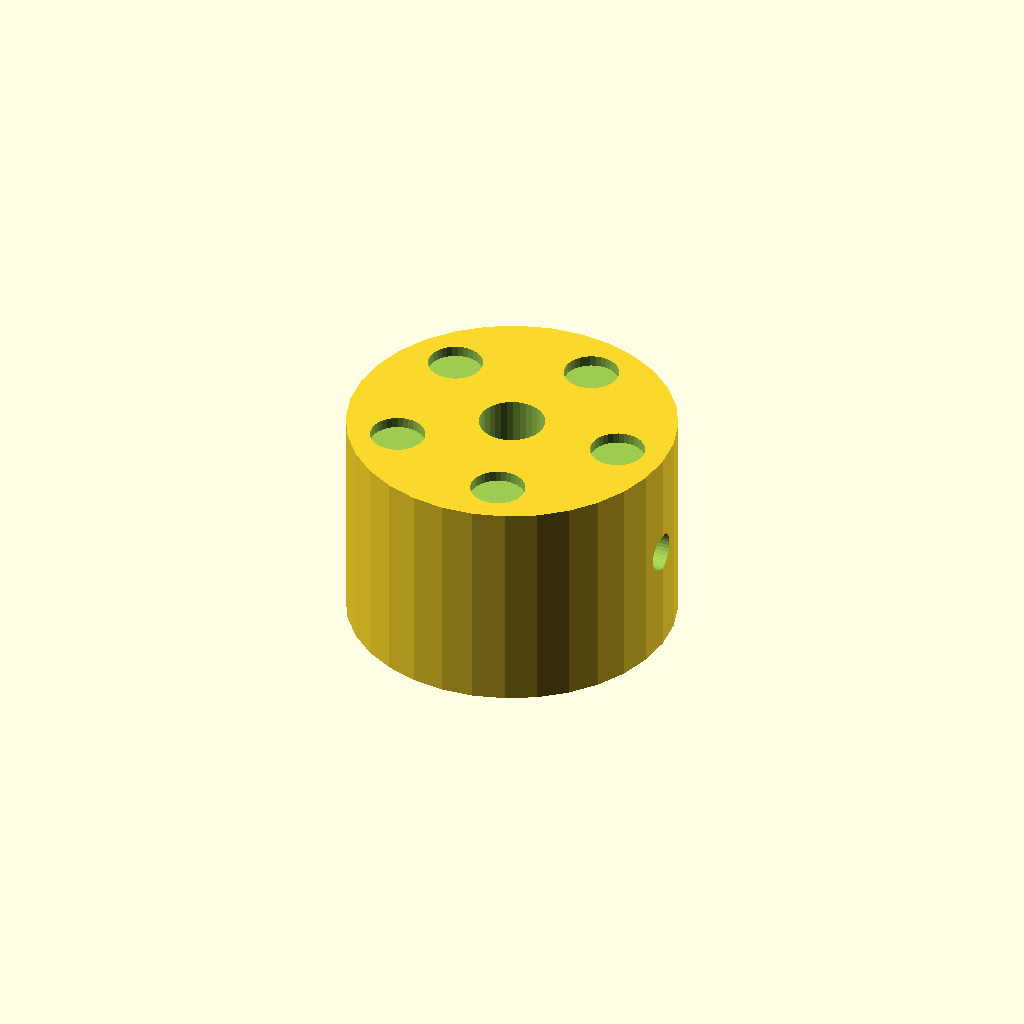
Cell 1: rendered with the file's own defaults.
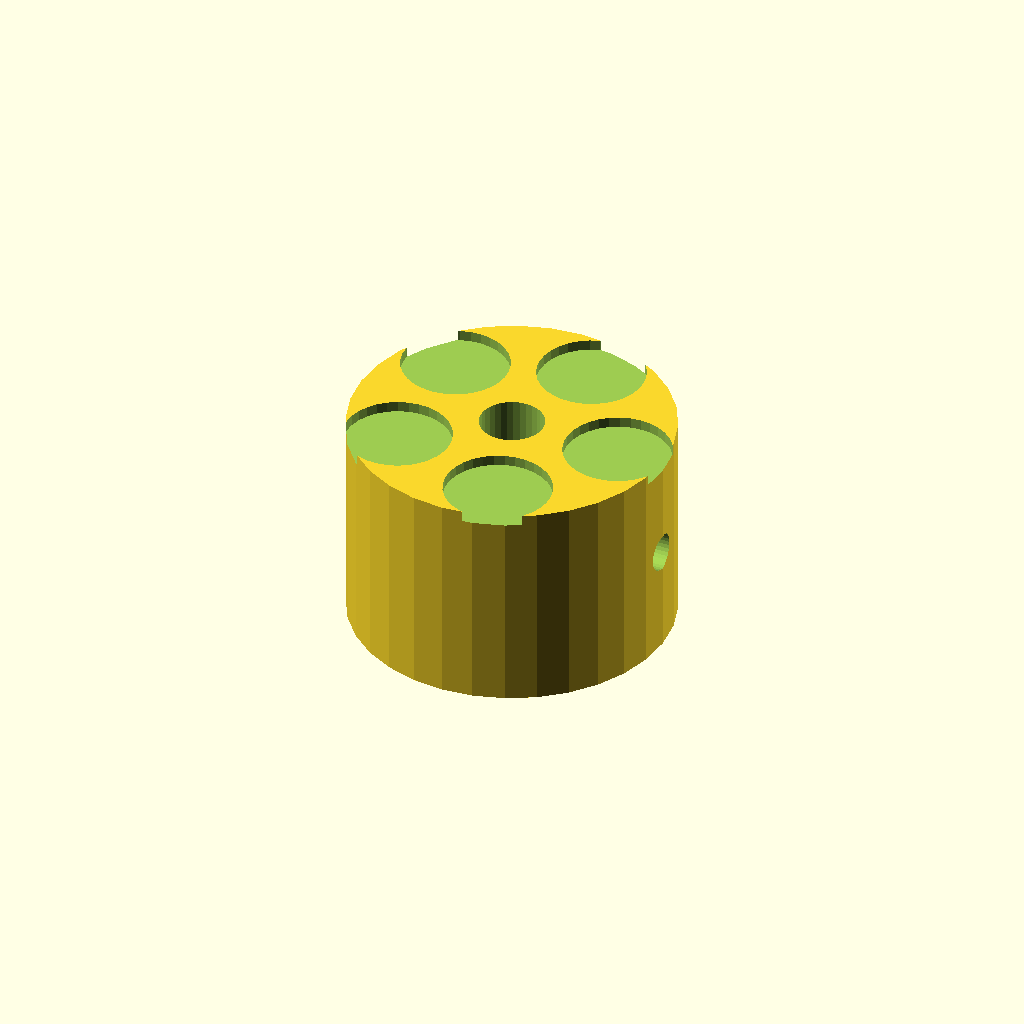
Cell 2: dimp_d = 10 (everything else at default).
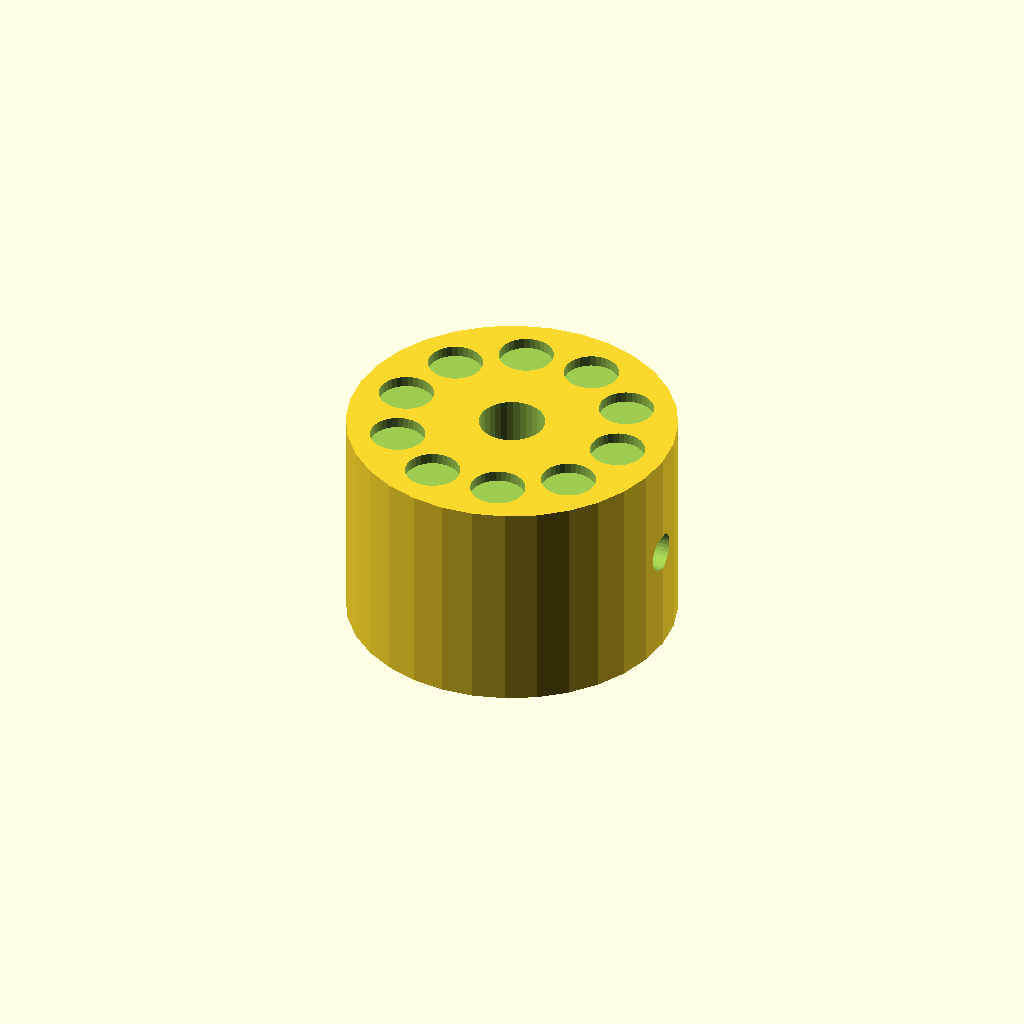
Cell 3: n_dimp = 10 (everything else at default).
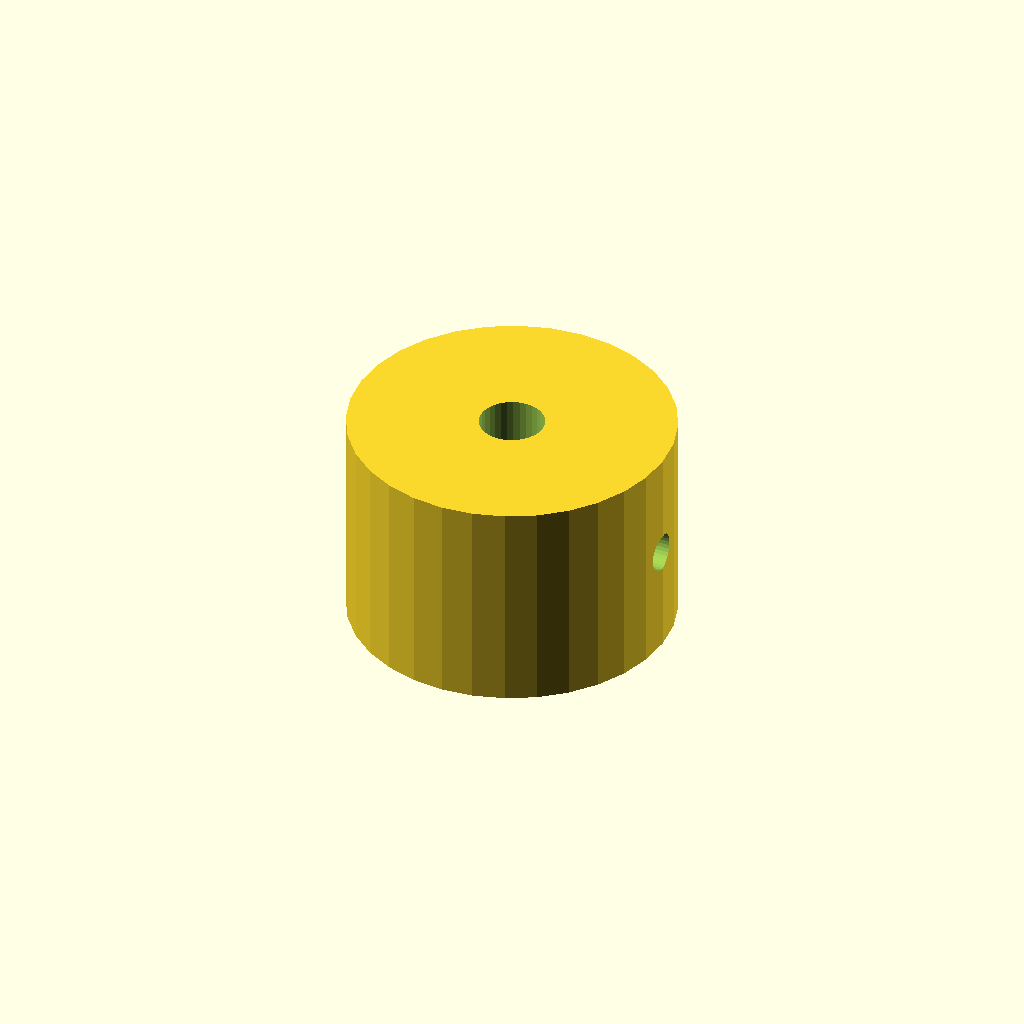
Cell 4: the same model with dimp_r = 21.
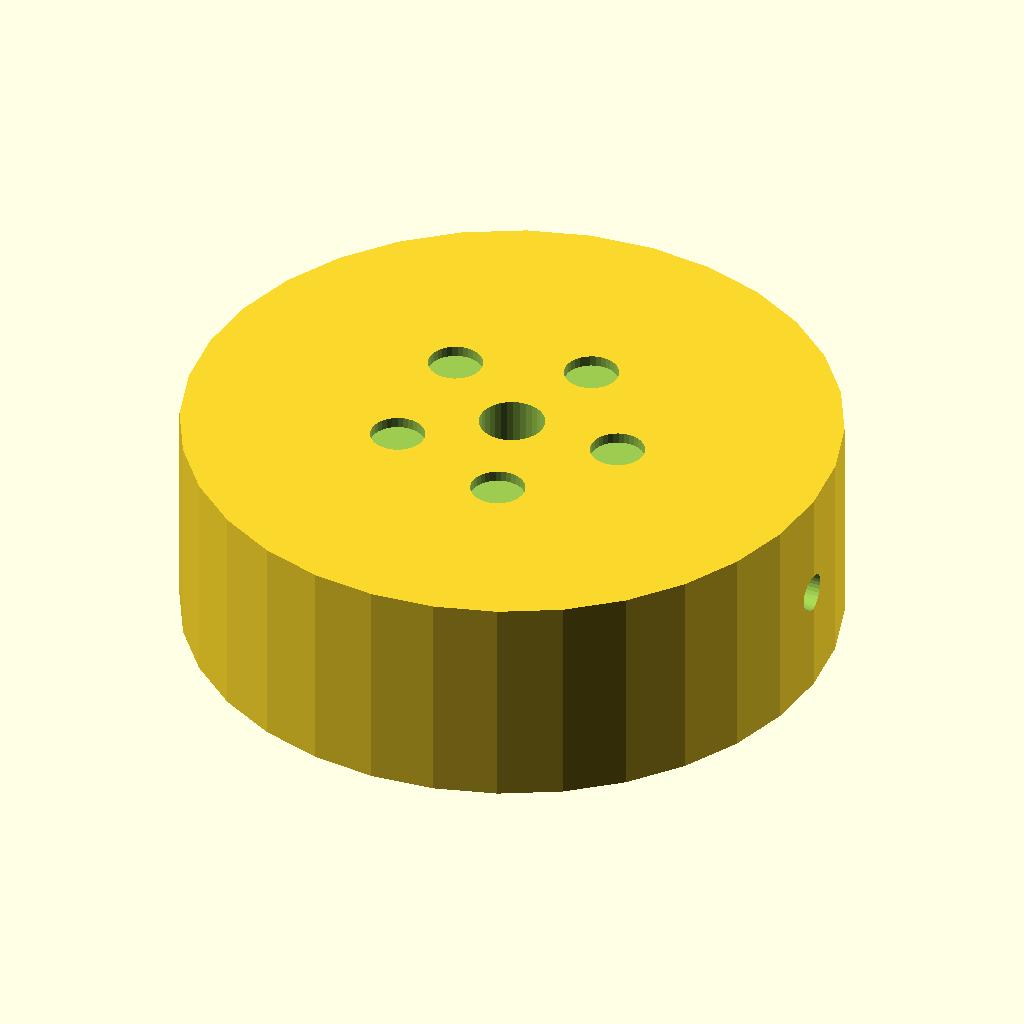
Cell 5: knob_d = 60 (everything else at default).
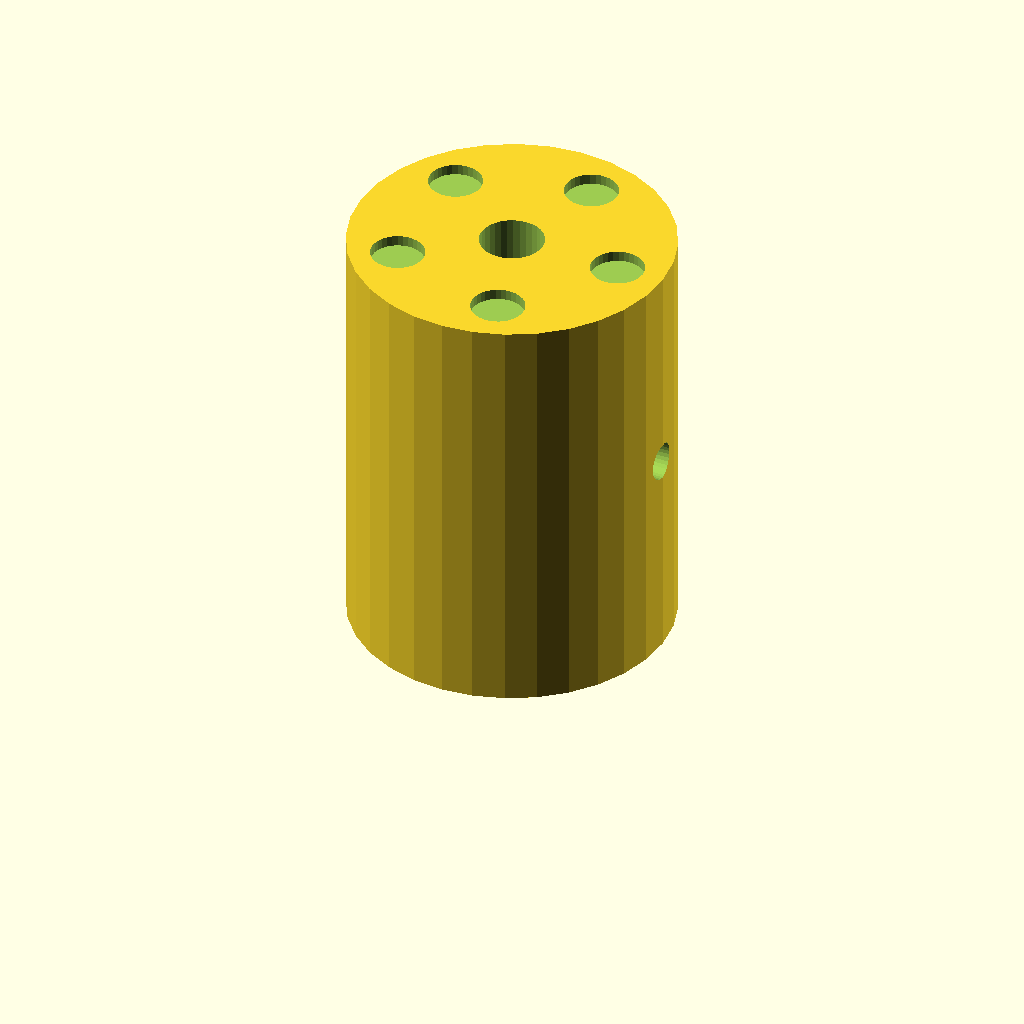
Cell 6 — knob_h set to 40, the other parameters unchanged.
All cells are drawn from one camera (rotation 55°, 0°, 25°, orthographic, colour scheme Cornfield), so only the parameter changes between them.
The OpenSCAD source (optional_data/data/solid2/controlknob/part_0097.scad):
$fn = 32;

// ----------------------------------------------------------------------
// Control knob: dimpled knob
// ----------------------------------------------------------------------

// --- parameters (mm) ---
dimp_d = 5;               // finger dimple diameter
n_dimp = 5;               // number of dimples
dimp_r = 10.5;            // dimple ring radius
knob_d = 30;              // knob body diameter
knob_h = 20;              // knob body height
bore_d = 6;               // shaft bore diameter
set_d = 3.5;              // set screw bore diameter

dimp_step = 360 / n_dimp;  // dimple angular step

difference() {
  cylinder(h = knob_h, d = knob_d);
  translate([0, 0, -1]) cylinder(h = knob_h + 2, d = bore_d);
  translate([-1, 0, knob_h / 2]) rotate([0, 90, 0])
    cylinder(h = knob_d / 2 + bore_d / 2 + 2, d = set_d);  for (i = [0 : n_dimp - 1])
    rotate([0, 0, i * dimp_step])
      translate([dimp_r, 0, knob_h - 1])
        cylinder(h = 2, d = dimp_d);
}
Parameter table extracted from the source (name, type, default, range or options):
dimp_d: number, default 5
n_dimp: number, default 5
dimp_r: number, default 10.5
knob_d: number, default 30
knob_h: number, default 20
bore_d: number, default 6
set_d: number, default 3.5
